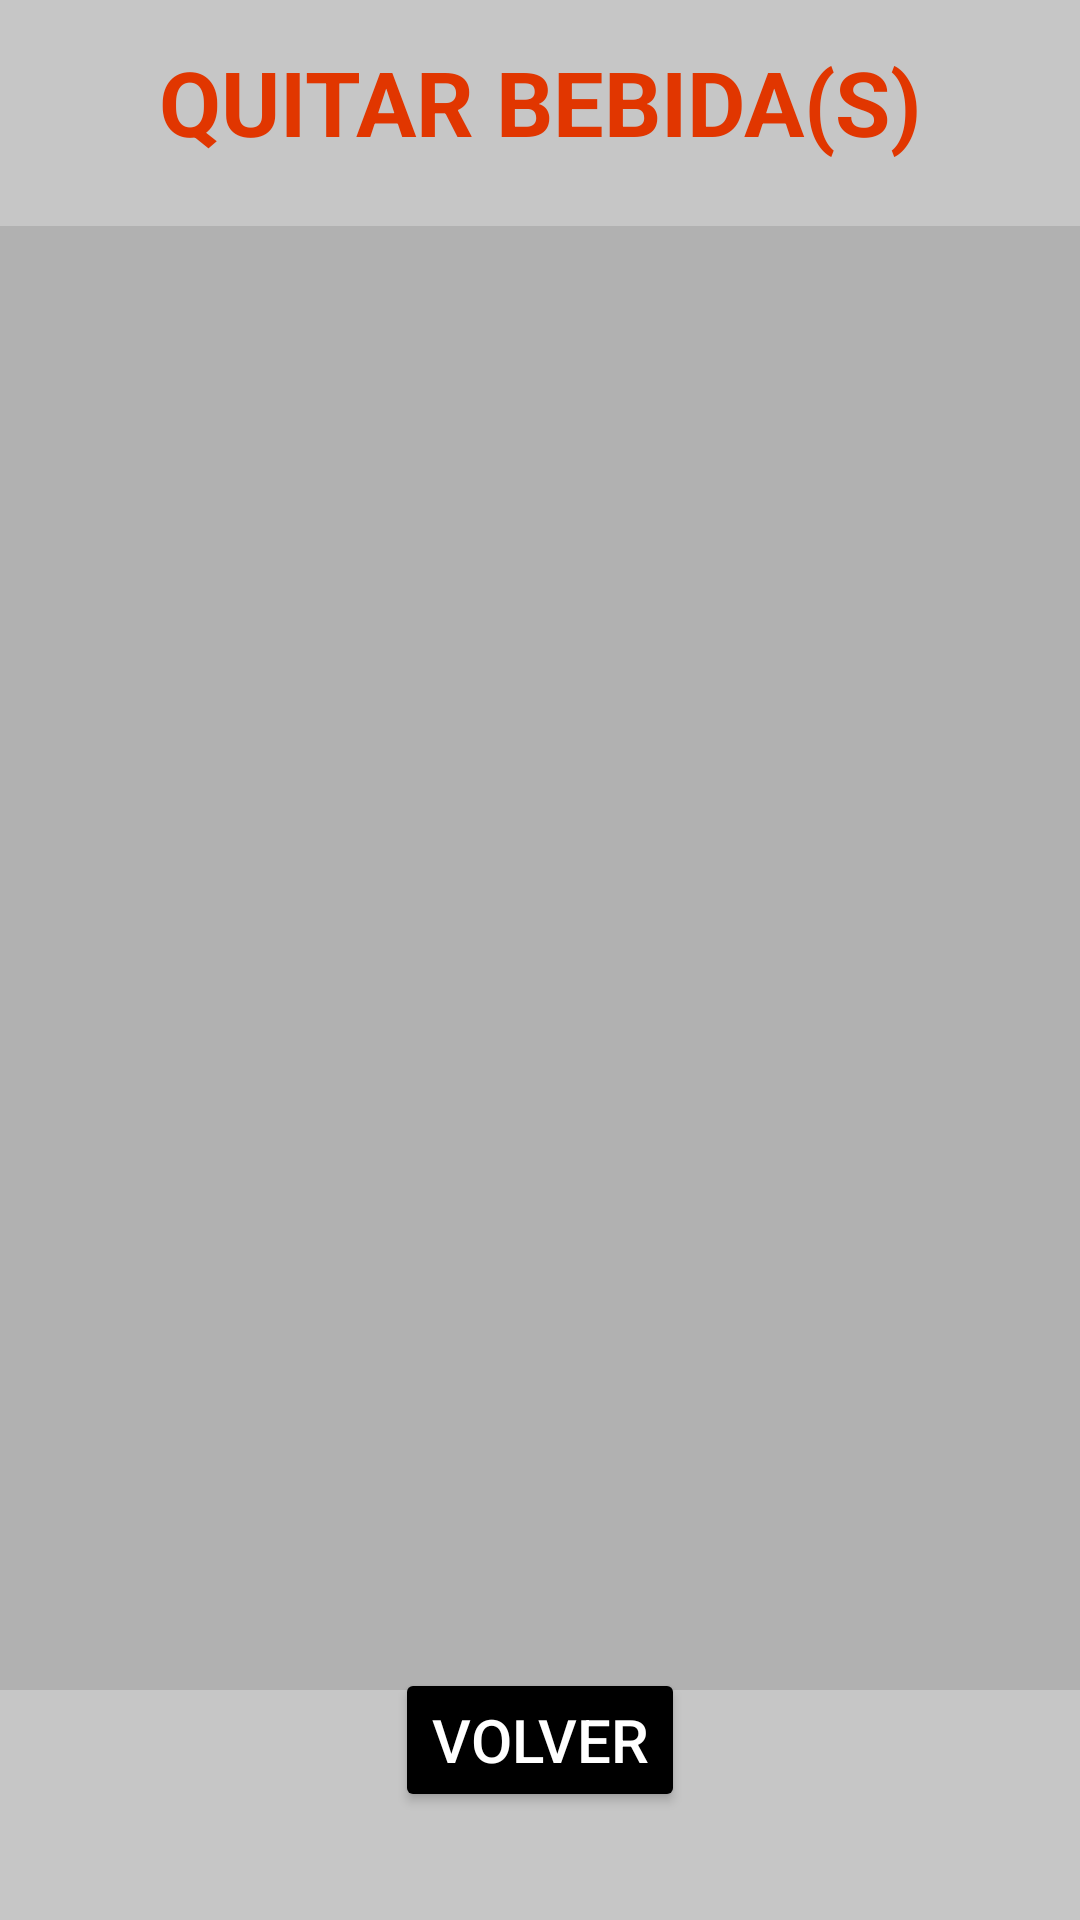

Reconstruct the res/layout file that produces this screen, plus the resources it refers to.
<!-- AndroidManifest.xml: application theme Theme.Tacos -->
<!-- res/layout/activity_modificar_orden_quitar_bactivity.xml -->
<?xml version="1.0" encoding="utf-8"?>
<androidx.constraintlayout.widget.ConstraintLayout xmlns:android="http://schemas.android.com/apk/res/android"
    xmlns:app="http://schemas.android.com/apk/res-auto"
    xmlns:tools="http://schemas.android.com/tools"
    android:layout_width="match_parent"
    android:layout_height="match_parent"
    android:background="@color/administrarordenes"
    tools:context=".ModificarOrdenQuitarBActivity">

    <TextView
        android:id="@+id/textView17"
        android:layout_width="wrap_content"
        android:layout_height="wrap_content"
        android:hint="@string/QuitarBebidas"
        android:textStyle="bold"
        android:textColorHint="@color/VerdeTitulos"
        android:textAlignment="center"
        android:textSize="30dp"
        app:layout_constraintBottom_toBottomOf="parent"
        app:layout_constraintEnd_toEndOf="parent"
        app:layout_constraintStart_toStartOf="parent"
        app:layout_constraintTop_toTopOf="parent"
        app:layout_constraintVertical_bias="0.023" />

    <Button
        android:id="@+id/btnVolverModificarOrdenQuitarB"
        android:layout_width="wrap_content"
        android:layout_height="wrap_content"
        android:onClick="volver"
        android:text="Volver"
        android:textSize="20sp"
        android:backgroundTint="@color/black"
        android:textColor="@color/white"
        app:layout_constraintBottom_toBottomOf="parent"
        app:layout_constraintEnd_toEndOf="parent"
        app:layout_constraintStart_toStartOf="parent"
        app:layout_constraintTop_toTopOf="parent"
        app:layout_constraintVertical_bias="0.939" />

    <ListView
        android:id="@+id/lvModificarQuitarB"
        android:layout_width="364dp"
        android:layout_height="488dp"
        android:layout_marginTop="22dp"
        android:background="@color/administrarordenesFond"
        app:layout_constraintBottom_toTopOf="@+id/btnVolverModificarOrdenQuitarB"
        app:layout_constraintEnd_toEndOf="parent"
        app:layout_constraintHorizontal_bias="0.489"
        app:layout_constraintStart_toStartOf="parent"
        app:layout_constraintTop_toBottomOf="@+id/textView17"
        app:layout_constraintVertical_bias="0.111" />
</androidx.constraintlayout.widget.ConstraintLayout>
<!-- resources referenced by this layout -->
<resources>
  <color name="VerdeTitulos">#E13600</color>
  <color name="administrarordenes">#C6C6C6</color>
  <color name="administrarordenesFond">#B1B1B1</color>
  <color name="black">#FF000000</color>
  <color name="white">#FFFFFFFF</color>
  <string name="QuitarBebidas">QUITAR BEBIDA(S)</string>
  <style name="Theme.Tacos" parent="Theme.MaterialComponents.DayNight.DarkActionBar">
          
          <item name="colorPrimary">@color/Principal</item>
          <item name="colorPrimaryVariant">@color/Notificaciones</item>
          <item name="colorOnPrimary">@color/white</item>
          
          <item name="colorSecondary">@color/teal_200</item>
          <item name="colorSecondaryVariant">@color/teal_700</item>
          <item name="colorOnSecondary">@color/black</item>
          
          <item name="android:statusBarColor" tools:targetApi="l">?attr/colorPrimaryVariant</item>
          
      </style>
  <color name="Principal">#E1CE27</color>
  <color name="Notificaciones">#BD7100</color>
  <color name="teal_200">#FF03DAC5</color>
  <color name="teal_700">#FF018786</color>
</resources>
